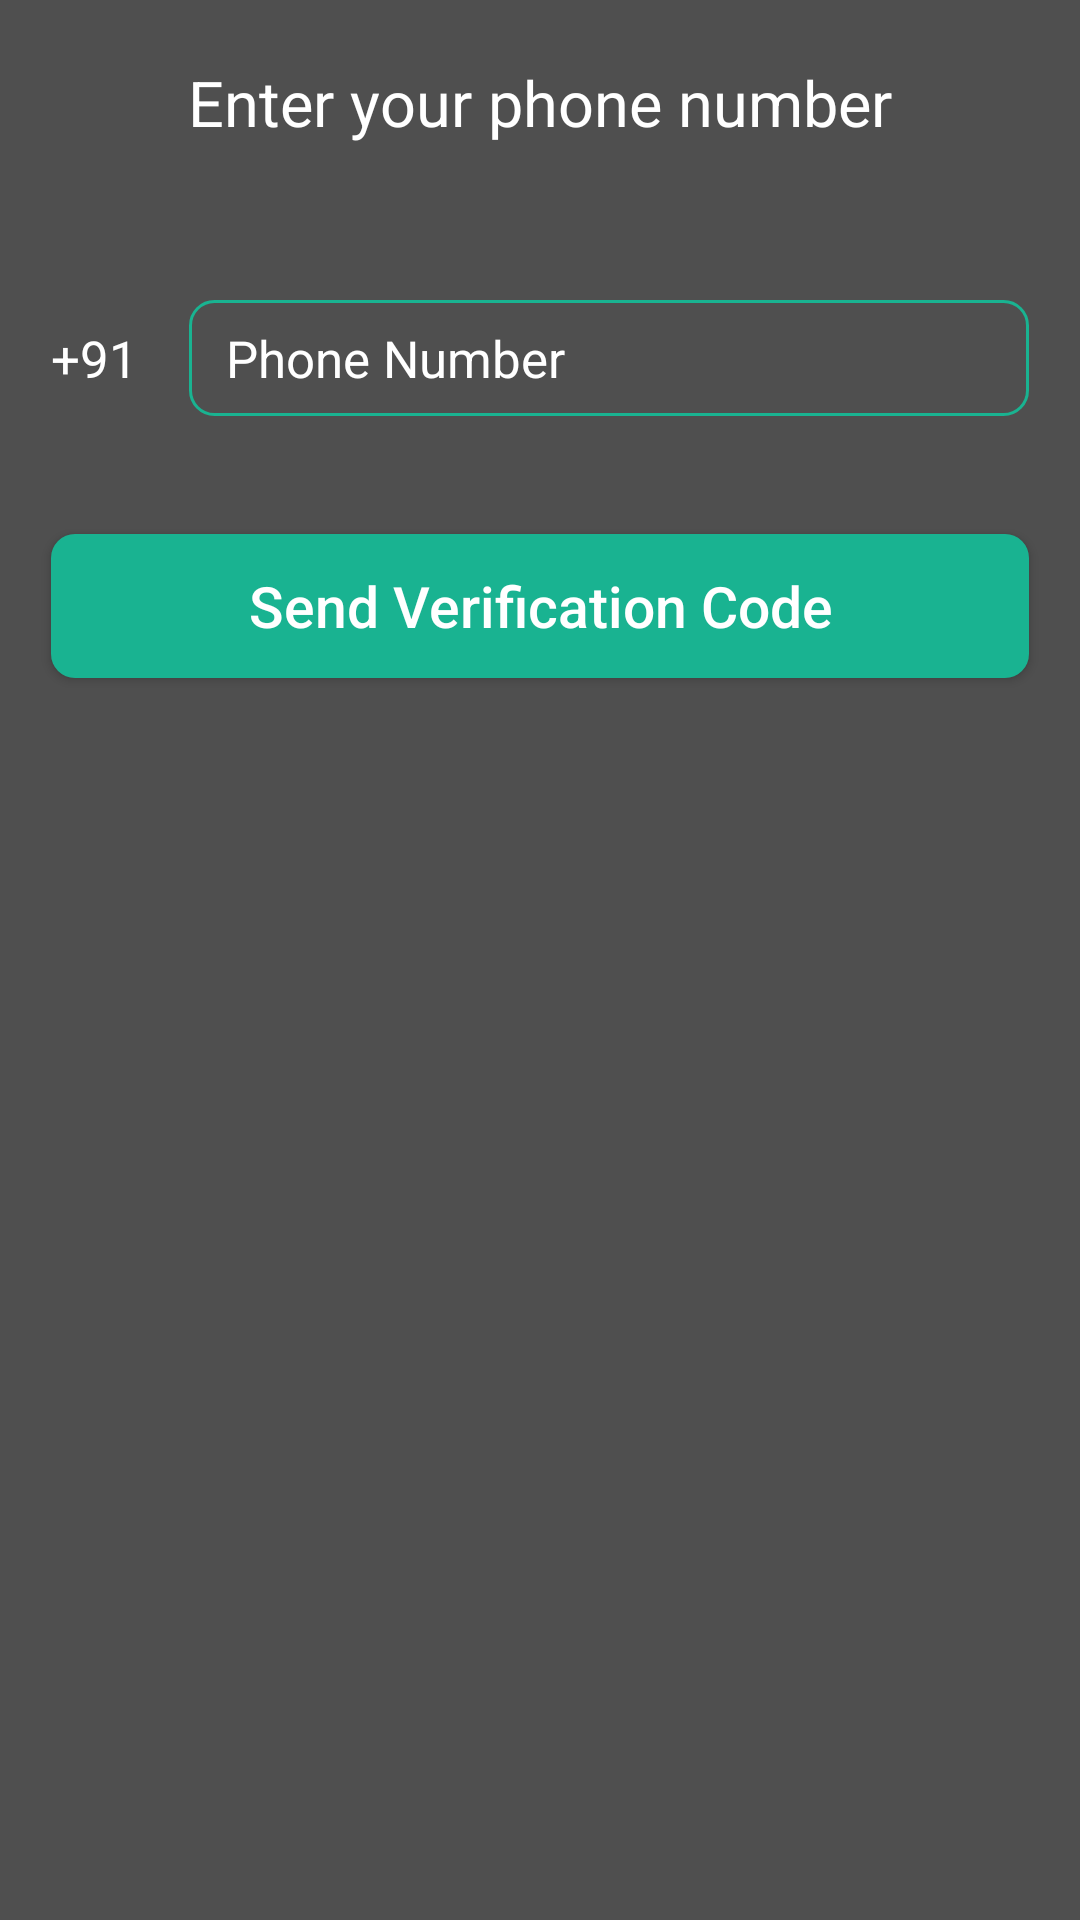

Android layout source for this screen:
<!-- AndroidManifest.xml: application theme AppTheme -->
<!-- res/layout/activity_phone_login.xml -->
<?xml version="1.0" encoding="utf-8"?>
<RelativeLayout xmlns:android="http://schemas.android.com/apk/res/android"
    xmlns:app="http://schemas.android.com/apk/res-auto"
    xmlns:tools="http://schemas.android.com/tools"
    android:layout_width="match_parent"
    android:layout_height="match_parent"
    android:layout_centerInParent="true"
    android:background="#4F4F4F"
    tools:context=".PhoneLoginActivity">

    <TextView
        android:id="@+id/ptitle"
        android:layout_width="wrap_content"
        android:layout_height="wrap_content"
        android:layout_centerHorizontal="true"
        android:layout_marginTop="20dp"
        android:text="Enter your phone number"
        android:textColor="@android:color/white"
        android:textSize="21dp" />

    <LinearLayout
        android:id="@+id/line1"
        android:layout_width="match_parent"
        android:layout_height="wrap_content"
        android:orientation="horizontal">

        <TextView
            android:id="@+id/code"
            android:layout_width="wrap_content"
            android:layout_height="wrap_content"
            android:layout_marginStart="17dp"
            android:layout_marginLeft="17dp"
            android:layout_marginTop="100dp"
            android:text="+91"
            android:textColor="@android:color/white"
            android:textSize="17sp" />

        <EditText
            android:id="@+id/phone_number_input"
            android:layout_width="fill_parent"
            android:layout_height="wrap_content"
            android:layout_below="@+id/ptitle"
            android:layout_alignParentStart="true"
            android:layout_alignParentLeft="true"
            android:layout_marginStart="17dp"
            android:layout_marginTop="100dp"
            android:layout_marginEnd="17dp"
            android:background="@drawable/inputs"
            android:hint=" Phone Number"
            android:inputType="phone"
            android:maxLength="10"
            android:textColor="@android:color/white"
            android:padding="8dp"
            android:textColorHint="@android:color/white"
            android:textSize="17sp"></EditText>

    </LinearLayout>

    <EditText
        android:id="@+id/verification_code_input"
        android:layout_width="match_parent"
        android:layout_height="wrap_content"
        android:layout_below="@+id/line1"
        android:layout_alignParentStart="true"
        android:layout_alignParentLeft="true"
        android:layout_marginStart="17dp"
        android:layout_marginTop="8dp"
        android:layout_marginEnd="17dp"
        android:background="@drawable/inputs"
        android:drawableStart="@drawable/password"
        android:drawableLeft="@drawable/password"
        android:hint="Enter Verification code..."
        android:padding="5dp"
        android:textAlignment="center"
        android:textAllCaps="false"
        android:textSize="15sp"

        android:textStyle="bold"
        android:visibility="invisible" />

    <Button
        android:id="@+id/send_ver_code_button"
        android:layout_width="match_parent"
        android:layout_height="wrap_content"
        android:layout_below="@+id/verification_code_input"
        android:layout_marginStart="17dp"
        android:layout_marginTop="1dp"
        android:layout_marginEnd="17dp"
        android:background="@drawable/loginbutton"
        android:text="Send Verification Code"
        android:textAllCaps="false"
        android:textColor="@android:color/background_light"
        android:textSize="19sp" />


    <Button
        android:id="@+id/verify_button"
        android:layout_width="match_parent"
        android:layout_height="wrap_content"
        android:layout_below="@+id/send_ver_code_button"
        android:layout_marginStart="17dp"
        android:layout_marginTop="1dp"
        android:layout_marginEnd="17dp"
        android:layout_marginBottom="30dp"
        android:background="@drawable/loginbutton"
        android:text="Verify"
        android:textAlignment="center"
        android:textAllCaps="false"
        android:textColor="@android:color/background_light"
        android:textSize="19sp"
        android:visibility="invisible" />


</RelativeLayout>
<!-- resources referenced by this layout -->
<resources>
  <!-- drawable inputs (drawable) -->
  <?xml version="1.0" encoding="utf-8"?>
  <shape xmlns:android="http://schemas.android.com/apk/res/android">
  <stroke
      android:color="#19B391"
      android:width="1dp">
  </stroke>
  <corners android:bottomRightRadius="8dp"
      android:bottomLeftRadius="8dp"
      android:topRightRadius="8dp"
      android:topLeftRadius="8dp"/>
  </shape>
  <!-- drawable loginbutton (drawable) -->
  <?xml version="1.0" encoding="utf-8"?>
  <shape xmlns:android="http://schemas.android.com/apk/res/android"
      android:shape="rectangle">
      <solid android:color="#19B391" />
      <corners android:bottomRightRadius="8dp"
          android:bottomLeftRadius="8dp"
          android:topRightRadius="8dp"
          android:topLeftRadius="8dp"/>
  </shape>
  <style name="AppTheme" parent="Theme.AppCompat.Light.NoActionBar">
          
          <item name="colorPrimary">@color/colorPrimary</item>
          <item name="colorPrimaryDark">@color/colorPrimaryDark</item>
          <item name="colorAccent">@color/colorAccent</item>
      </style>
  <color name="colorPrimary">#4f4f4f</color>
  <color name="colorPrimaryDark">#4f4f4f</color>
  <color name="colorAccent">#FFF</color>
</resources>
